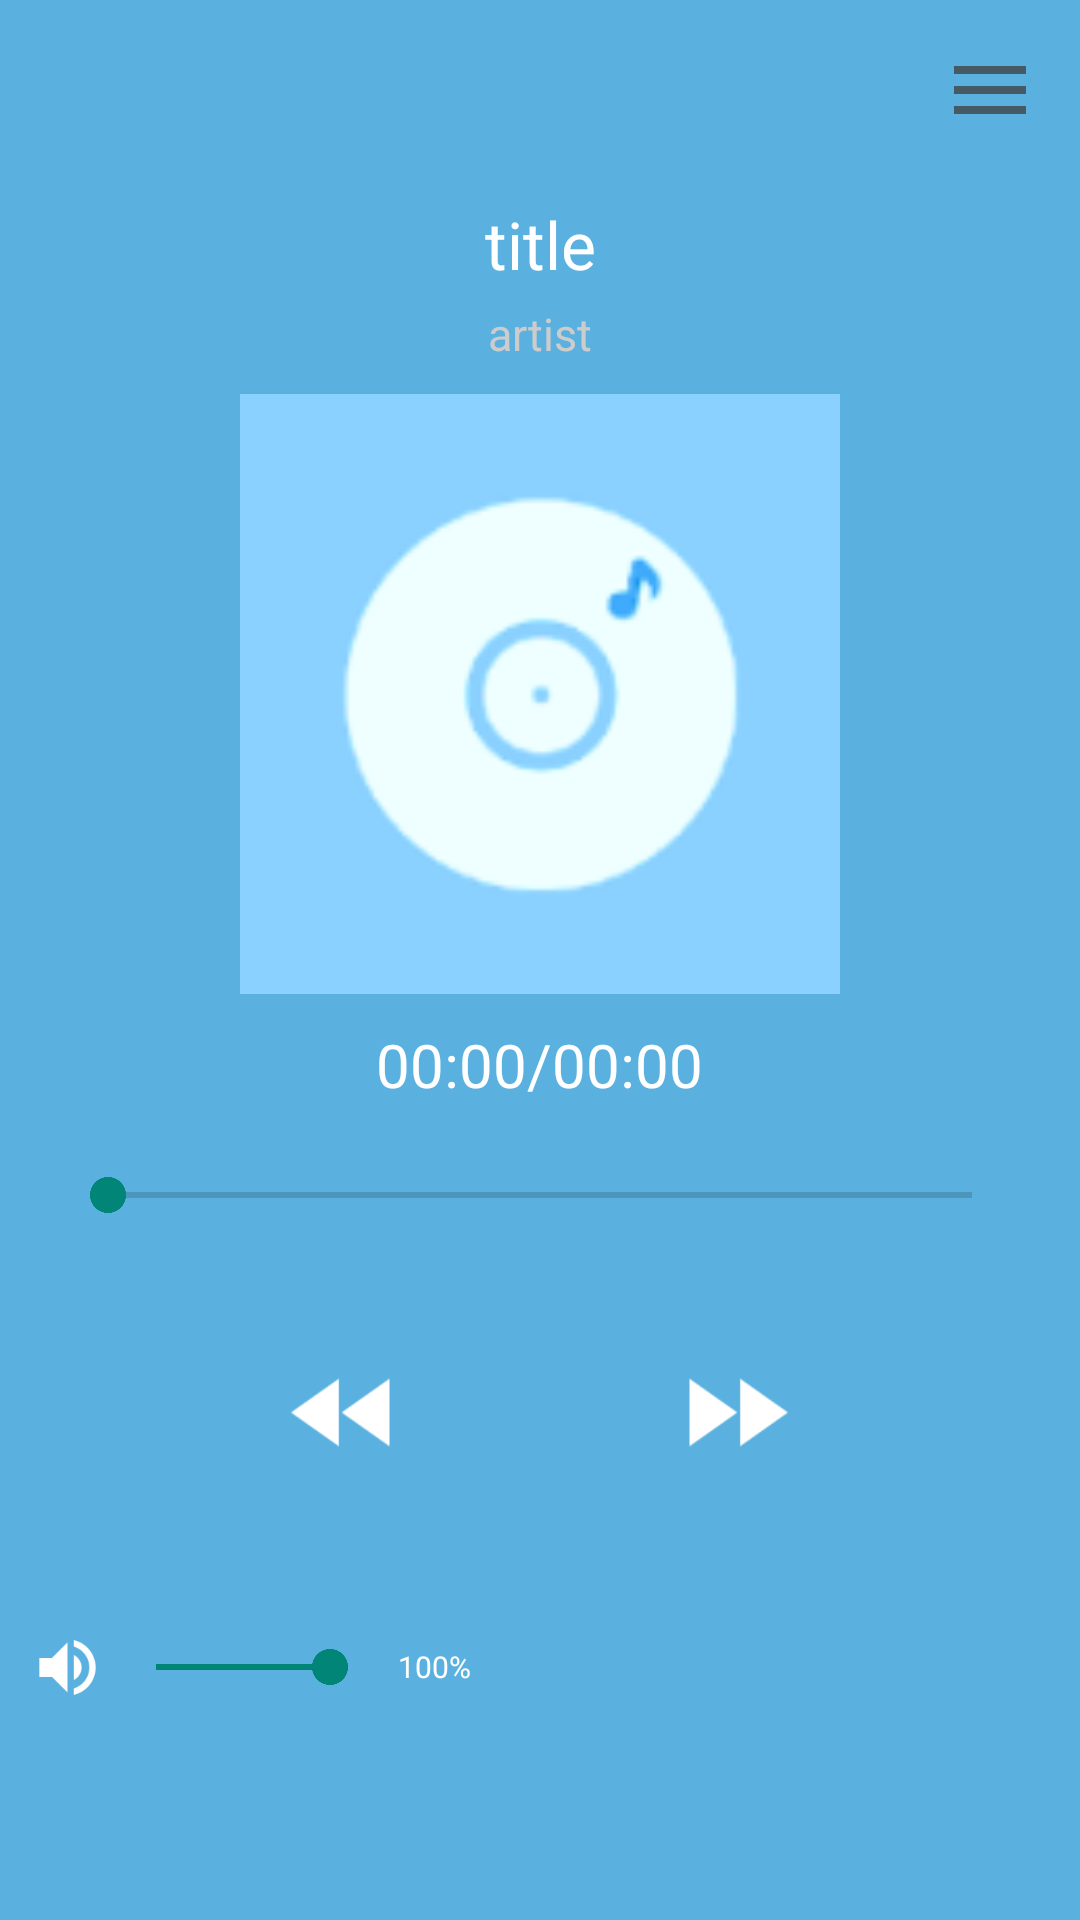

The Android layout XML behind this screen, and the referenced resources:
<!-- AndroidManifest.xml: application theme AppTheme -->
<!-- res/layout/big_player_layout.xml -->
<FrameLayout xmlns:android="http://schemas.android.com/apk/res/android"
	android:layout_width="match_parent"
	android:layout_height="match_parent">
	
	<LinearLayout
		android:layout_width="match_parent"
		android:layout_height="match_parent"
		android:orientation="vertical"
		android:gravity="center"
		android:background="@color/background_color">

		<TextView
			android:id="@+id/big_player_title"
			android:layout_width="match_parent"
			android:layout_height="wrap_content"
			android:layout_marginBottom="5dp"
			android:gravity="center"
			android:text="title"
			android:textColor="@color/title_color"
			android:textSize="22sp"
			android:singleLine="true"
			android:ellipsize="marquee"
			android:marqueeRepeatLimit="marquee_forever"/>

		<TextView
			android:id="@+id/big_player_artist"
			android:layout_width="match_parent"
			android:layout_height="wrap_content"
			android:layout_marginBottom="10dp"
			android:gravity="center"
			android:text="artist"
			android:textColor="@color/artist_color"
			android:textSize="15sp"
			android:singleLine="true"/>

		<ImageView
			android:id="@+id/big_player_cover"
			android:layout_width="200dp"
			android:layout_height="200dp"
			android:layout_marginBottom="10dp"
			android:scaleType="fitCenter"
			android:src="@drawable/empty_cover"/>

		<TextView
			android:id="@+id/big_player_progress"
			android:layout_width="wrap_content"
			android:layout_height="wrap_content"
			android:layout_marginBottom="15dp"
			android:gravity="center"
			android:text="00:00/00:00"
			android:textSize="20sp"
			android:textColor="@color/title_color"/>

		<SeekBar
			android:id="@+id/big_player_seekbar"
			android:layout_width="match_parent"
			android:layout_height="30dp"
			android:layout_marginLeft="20dp"
			android:layout_marginRight="20dp"
			android:layout_marginBottom="30dp"
			android:max="100"/>

		<LinearLayout
			android:layout_width="wrap_content"
			android:layout_height="wrap_content"
			android:layout_marginBottom="40dp"
			android:orientation="horizontal"
			android:gravity="center">

			<ImageButton
				android:id="@+id/big_player_previous"
				android:layout_width="55dp"
				android:layout_height="55dp"
				android:padding="5dp"
				android:src="@drawable/ic_rewind"
				android:scaleType="fitXY"
				android:background="@drawable/circle_button_background"
				android:onClick="OnClick"/>

			<ImageButton
				android:id="@+id/big_player_play_pause"
				android:layout_width="55dp"
				android:layout_height="55dp"
				android:layout_marginLeft="10dp"
				android:layout_marginRight="10dp"
				android:padding="5dp"
				android:src="@drawable/ic_play"
				android:scaleType="fitXY"
				android:background="@drawable/circle_button_background"
				android:onClick="OnClick"/>

			<ImageButton
				android:id="@+id/big_player_next"
				android:layout_width="55dp"
				android:layout_height="55dp"
				android:padding="5dp"
				android:src="@drawable/ic_fast_forward"
				android:scaleType="fitXY"
				android:background="@drawable/circle_button_background"
				android:onClick="OnClick"/>

		</LinearLayout>

		<FrameLayout
			android:layout_width="match_parent"
			android:layout_height="wrap_content">

			<LinearLayout
				android:layout_width="wrap_content"
				android:layout_height="wrap_content"
				android:layout_gravity="left|center"
				android:orientation="horizontal"
				android:gravity="center">

				<ImageView
					android:layout_width="25dp"
					android:layout_height="25dp"
					android:layout_marginLeft="10dp"
					android:src="@drawable/ic_volume_high"
					android:scaleType="fitXY"/>

				<SeekBar
					android:id="@+id/big_player_volume_seekbar"
					android:layout_width="90dp"
					android:layout_height="20dp"
					android:layout_margin="1dp"
					android:max="100"
					android:progress="100"/>

				<TextView
					android:id="@+id/big_player_volume"
					android:layout_width="30dp"
					android:layout_height="20dp"
					android:gravity="right|center"
					android:text="100%"
					android:textColor="@color/title_color"
					android:textSize="10sp"/>

			</LinearLayout>

			<ImageButton
				android:id="@+id/big_player_loop"
				android:layout_width="35dp"
				android:layout_height="35dp"
				android:layout_marginRight="10dp"
				android:layout_gravity="right|center"
				android:padding="3dp"
				android:src="@drawable/ic_repeat"
				android:scaleType="fitXY"
				android:background="@drawable/circle_button_background"
				android:onClick="OnClick"/>

		</FrameLayout>

	</LinearLayout>
	
	<ImageButton
		android:id="@+id/open_playlist"
		android:layout_width="50dp"
		android:layout_height="50dp"
		android:layout_margin="5dp"
		android:layout_gravity="right|top"
		android:src="@drawable/ic_menu"
		android:background="@drawable/circle_button_background"
		android:onClick="OnClick"/>
	
	<FrameLayout
		android:id="@+id/playList_background"
		android:layout_width="match_parent"
		android:layout_height="match_parent"
		android:background="#55333333"
		android:visibility="gone">
	
		<ListView
			android:id="@+id/playList_listview"
			android:layout_width="match_parent"
			android:layout_height="match_parent"
			android:layout_marginLeft="80dp"
			android:layout_gravity="right"
			android:padding="3dp"
			android:clipToPadding="false"
			android:background="#aaffffff"
			android:listSelector="#00000000"
			android:persistentDrawingCache="animation|scrolling"
			android:scrollbarStyle="insideOverlay"
			android:dividerHeight="5dp"
			android:divider="#00000000"/>
	
	</FrameLayout>
	
</FrameLayout>
<!-- resources referenced by this layout -->
<resources>
  <color name="artist_color">#cccccc</color>
  <color name="background_color">#5ab1df</color>
  <color name="title_color">#ffffff</color>
  <!-- drawable circle_button_background (drawable-nodpi) -->
  <?xml version="1.0" encoding="utf-8"?>
  <selector xmlns:android="http://schemas.android.com/apk/res/android">
  
  	<item 
  		android:state_selected="false"
  		android:state_pressed="false">
  		<shape
  			android:shape="oval">
  			<solid
  				android:color="#00000000"/>
  		</shape>
  	</item>
  
  	<item
  		android:state_pressed="true">
  		<shape
  			android:shape="oval">
  			<solid
  				android:color="#ccaaaaaa"/>
  		</shape>
  	</item>
  
  	<item 
  		android:state_selected="true"
  		android:state_pressed="false">
  		<shape
  			android:shape="oval">
  			<solid
  				android:color="#ccaaaaaa"/>
  		</shape>
  	</item>
  
  </selector>
  <!-- drawable empty_cover: png bitmap (drawable-hdpi, 2078 bytes) -->
  <!-- drawable ic_fast_forward: png bitmap (drawable-hdpi, 323 bytes) -->
  <!-- drawable ic_menu: png bitmap (drawable-hdpi, 149 bytes) -->
  <!-- drawable ic_rewind: png bitmap (drawable-hdpi, 345 bytes) -->
  <!-- drawable ic_volume_high: png bitmap (drawable-hdpi, 562 bytes) -->
  <style name="AppTheme" parent="@android:style/Theme.Holo.Light">
  		<item name="android:actionBarStyle">@style/MyActionBar</item>
  		<item name="android:colorPrimary">@color/background_color</item>
  		<item name="android:colorPrimaryDark">@color/background_color</item>
  		<item name="android:navigationBarColor">@color/background_color_dark</item>
  	</style>
  <style name="MyActionBar" parent="@android:style/Widget.Holo.Light.ActionBar">
  		<item name="android:background">@drawable/actionbar_background</item>
  		<item name="android:titleTextStyle">@style/MyActionBarTitleText</item>
  		<item name="android:displayOptions">showTitle</item>
  		<item name="android:icon">@android:color/transparent</item>
  	</style>
  <color name="background_color_dark">#59b0de</color>
  <!-- drawable actionbar_background (drawable-nodpi) -->
  <?xml version="1.0" encoding="utf-8"?>
  <shape xmlns:android="http://schemas.android.com/apk/res/android">
  	<gradient
  		android:startColor="@color/background_color_dark"
  		android:endColor="@color/background_color"
  		android:angle="90"/>
  </shape>
  <style name="MyActionBarTitleText" parent="@android:style/TextAppearance.Holo.Widget.ActionBar.Title">
  		<item name="android:textColor">#ffffffff</item>
  	</style>
</resources>
